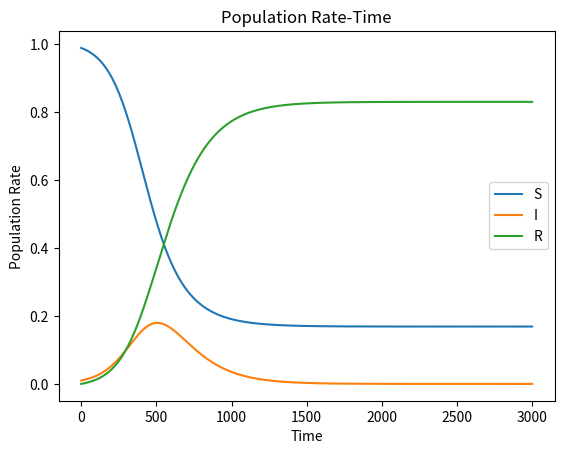

Here is the Python script that generated this plot:
import matplotlib.pyplot as plt
import tqdm

"""
S→健康な人
I→感染者
R→免疫獲得者
D→死亡した人
infetion_rate→感染率
healing_rate→治癒率
loop_num→ループする日数
delta_t→差分(時間)
death_rate→死亡率
death_num→死亡するまでの日数

微分計算はべき級数展開の一次までの近似を用いる
"""

# 初期条件
S = 0.99
I = 0.01
R = 0
D = 0
t = 0

# 各パラメータの設定
infetion_rate = 1.7
healing_rate = 0.8
loop_num = 3000
delta_t = 0.01
exposed_num = 5
death_rate = 0.03
death_num = 20

IR = infetion_rate
HR = healing_rate
LN = loop_num
DR = death_rate
DN = death_num

# 結果記録用のリスト
t_list = []
S_list = []
I_list = []
R_list = []

for t in range(loop_num):
    new_S = S + delta_t * (-IR * S * I)
    new_I = I + delta_t * (IR* S * I - HR * I)
    new_R = R + delta_t * (HR * I)
    new_D = D + delta_t * DR * (1/DN) * I

    t_list.append(t)
    S_list.append(new_S)
    I_list.append(new_I)
    R_list.append(new_R)
    S = new_S
    I = new_I
    R = new_R

    t = t + delta_t 

fig = plt.figure()
plt.plot(t_list, S_list, label='S')
plt.plot(t_list, I_list, label='I')
plt.plot(t_list, R_list, label='R')

plt.title('Population Rate-Time')
plt.xlabel('Time')
plt.ylabel('Population Rate')
plt.legend()
plt.show()
fig.savefig('./SIR_P-T.png')

print('\n --DONE-- \n')
